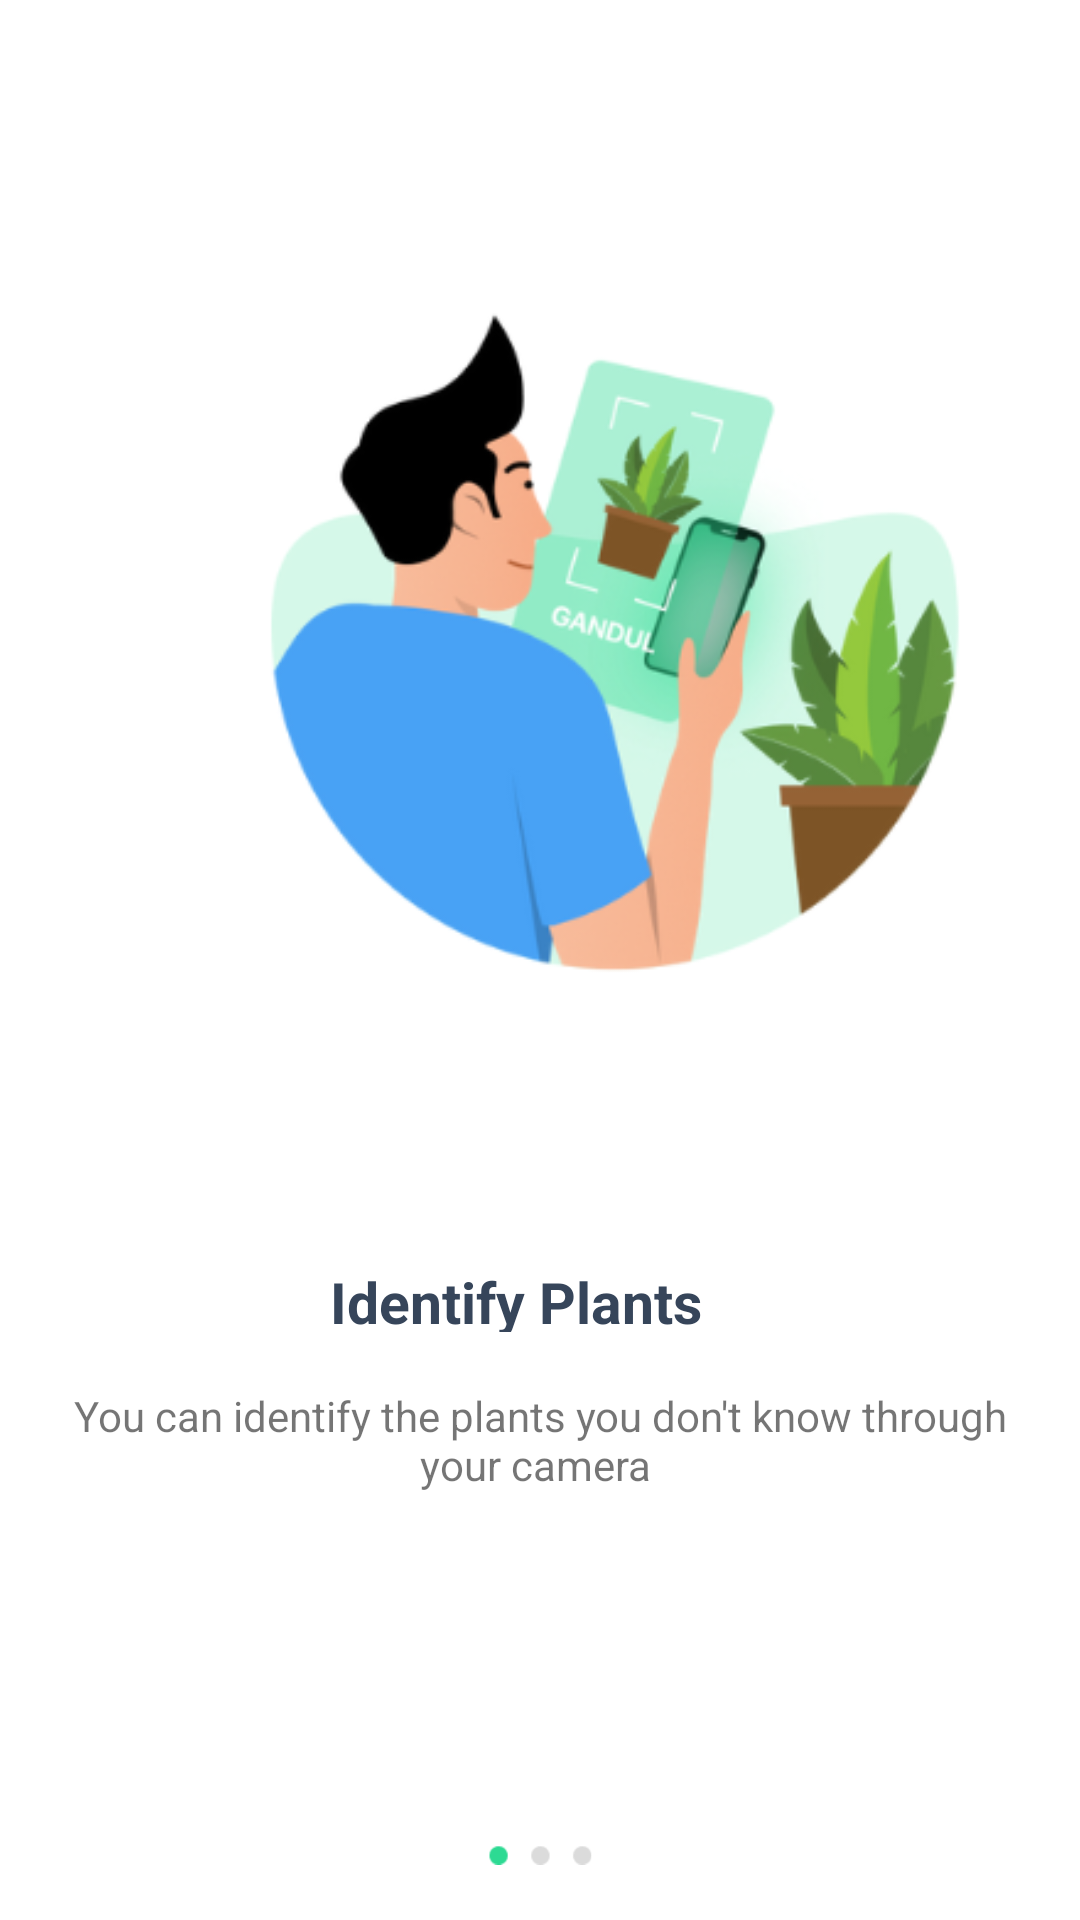

Android layout source for this screen:
<!-- AndroidManifest.xml: application theme Theme.SearchPlant -->
<!-- res/layout/fragment_on_boarding.xml -->
<?xml version="1.0" encoding="utf-8"?>
<layout xmlns:android="http://schemas.android.com/apk/res/android"
    xmlns:app="http://schemas.android.com/apk/res-auto"
    xmlns:tools="http://schemas.android.com/tools">

    <androidx.constraintlayout.widget.ConstraintLayout
        android:layout_width="match_parent"
        android:layout_height="match_parent"
        tools:context=".view.screen.onBoarding">

        <ImageView
            android:id="@+id/imageView"
            android:layout_width="410dp"
            android:layout_height="409dp"
            android:layout_marginTop="4dp"
            android:src="@drawable/boarding1"
            app:layout_constraintEnd_toEndOf="parent"
            app:layout_constraintHorizontal_bias="0.0"
            app:layout_constraintStart_toStartOf="parent"
            app:layout_constraintTop_toTopOf="parent" />

        <ImageView
            android:id="@+id/imageView3"
            android:layout_width="133dp"
            android:layout_height="77dp"
            android:layout_marginTop="76dp"
            android:src="@drawable/boarding1_1"
            app:layout_constraintEnd_toEndOf="parent"
            app:layout_constraintStart_toStartOf="parent"
            app:layout_constraintTop_toBottomOf="@+id/textView2" />

        <TextView
            android:id="@+id/textView"
            android:layout_width="140dp"
            android:layout_height="23dp"
            android:layout_marginTop="8dp"
            android:text="Identify Plants"
            android:textColor="#36455A"
            android:textSize="19dp"
            android:textStyle="bold"
            app:layout_constraintEnd_toEndOf="parent"
            app:layout_constraintHorizontal_bias="0.5"
            app:layout_constraintStart_toStartOf="parent"
            app:layout_constraintTop_toBottomOf="@+id/imageView" />

        <TextView
            android:id="@+id/textView2"
            android:layout_width="321dp"
            android:layout_height="48dp"
            android:layout_marginTop="12dp"
            android:gravity="center"
            android:text="You can identify the plants you don't know through your camera "
            app:layout_constraintEnd_toEndOf="parent"
            app:layout_constraintStart_toStartOf="parent"
            app:layout_constraintTop_toBottomOf="@+id/textView" />

        <androidx.appcompat.widget.AppCompatButton
            android:id="@+id/btn_screen1"
            android:layout_width="275dp"
            android:layout_height="50dp"
            android:layout_marginTop="156dp"
            android:background="@drawable/bgr_btnscreen1"
            android:text="Next"
            android:textColor="@color/white"
            app:layout_constraintEnd_toEndOf="parent"
            app:layout_constraintStart_toStartOf="parent"
            app:layout_constraintTop_toBottomOf="@+id/textView2" />

    </androidx.constraintlayout.widget.ConstraintLayout>
</layout>
<!-- resources referenced by this layout -->
<resources>
  <color name="white">#FFFFFFFF</color>
  <!-- drawable bgr_btnscreen1 (drawable) -->
  <?xml version="1.0" encoding="utf-8"?>
  <selector xmlns:android="http://schemas.android.com/apk/res/android">
      <item>
          <shape android:shape="rectangle">
              <corners android:radius="3dp"/>
              <solid android:color="#2DDA93"/>
          </shape>
      </item>
  </selector>
  <!-- drawable boarding1: png bitmap (drawable, 65791 bytes) -->
  <!-- drawable boarding1_1: png bitmap (drawable, 8125 bytes) -->
  <style name="Theme.SearchPlant" parent="Theme.MaterialComponents.DayNight.NoActionBar">
          
          <item name="colorPrimary">@color/purple_500</item>
          <item name="colorPrimaryVariant">@color/purple_700</item>
          <item name="colorOnPrimary">@color/white</item>
          
          <item name="colorSecondary">@color/teal_200</item>
          <item name="colorSecondaryVariant">@color/teal_700</item>
          <item name="colorOnSecondary">@color/black</item>
          
          <item name="android:statusBarColor">?attr/colorPrimaryVariant</item>
          
      </style>
  <color name="purple_500">#FF6200EE</color>
  <color name="purple_700">#FF3700B3</color>
  <color name="teal_200">#FF03DAC5</color>
  <color name="teal_700">#FF018786</color>
  <color name="black">#FF000000</color>
</resources>
